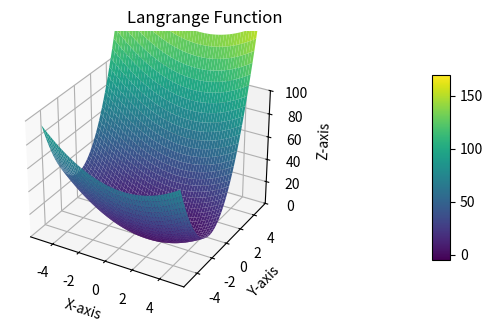

The matplotlib source for this figure:
from scipy.optimize import minimize_scalar
import numpy as np
import matplotlib.pyplot as plt
from mpl_toolkits.mplot3d import Axes3D

#Define the function
def f(x,y):

   return np.square(x) + 4 *np.square(y) - 2*x + 8*y

#Define the constraint function
def g(x,y) :
  return x + 2*y

#Define the constraint equation
def constraint_eq(x,y) :
  return g(x,y) - 7

#Define the Langrange function
def lagrange_func(x,y,l):
    return f(x,y) - l * constraint_eq(x,y)



#Create a meshgrid for x and y
x = np.linspace(-5,5,1200)
y = np.linspace(-5,5,1200)
x,y = np.meshgrid(x,y)
Z = lagrange_func(x,y,1)

#Calculate the function values
z = np.square(x) + 4 *np.square(y) - 2*x + 8*y



#Create a 3D plot using matplotlib
fig = plt.figure()
ax = fig.add_subplot(111,projection='3d')

#Plot the 3D function surface
surf = ax.plot_surface(x,y,z , cmap = 'viridis' , alpha = 1)



#Set the Z-axis limits
ax.set_zlim(0,100)



#Add colourbar
cbar = fig.colorbar(surf,  ax= ax , pad=0.3, shrink=0.5, aspect = 10)
#Add labels

ax.set_xlabel('X-axis')
ax.set_ylabel('Y-axis')
ax.set_zlabel('Z-axis')
plt.title('Langrange Function' , loc='right')


#Show the Plot
plt.show()
